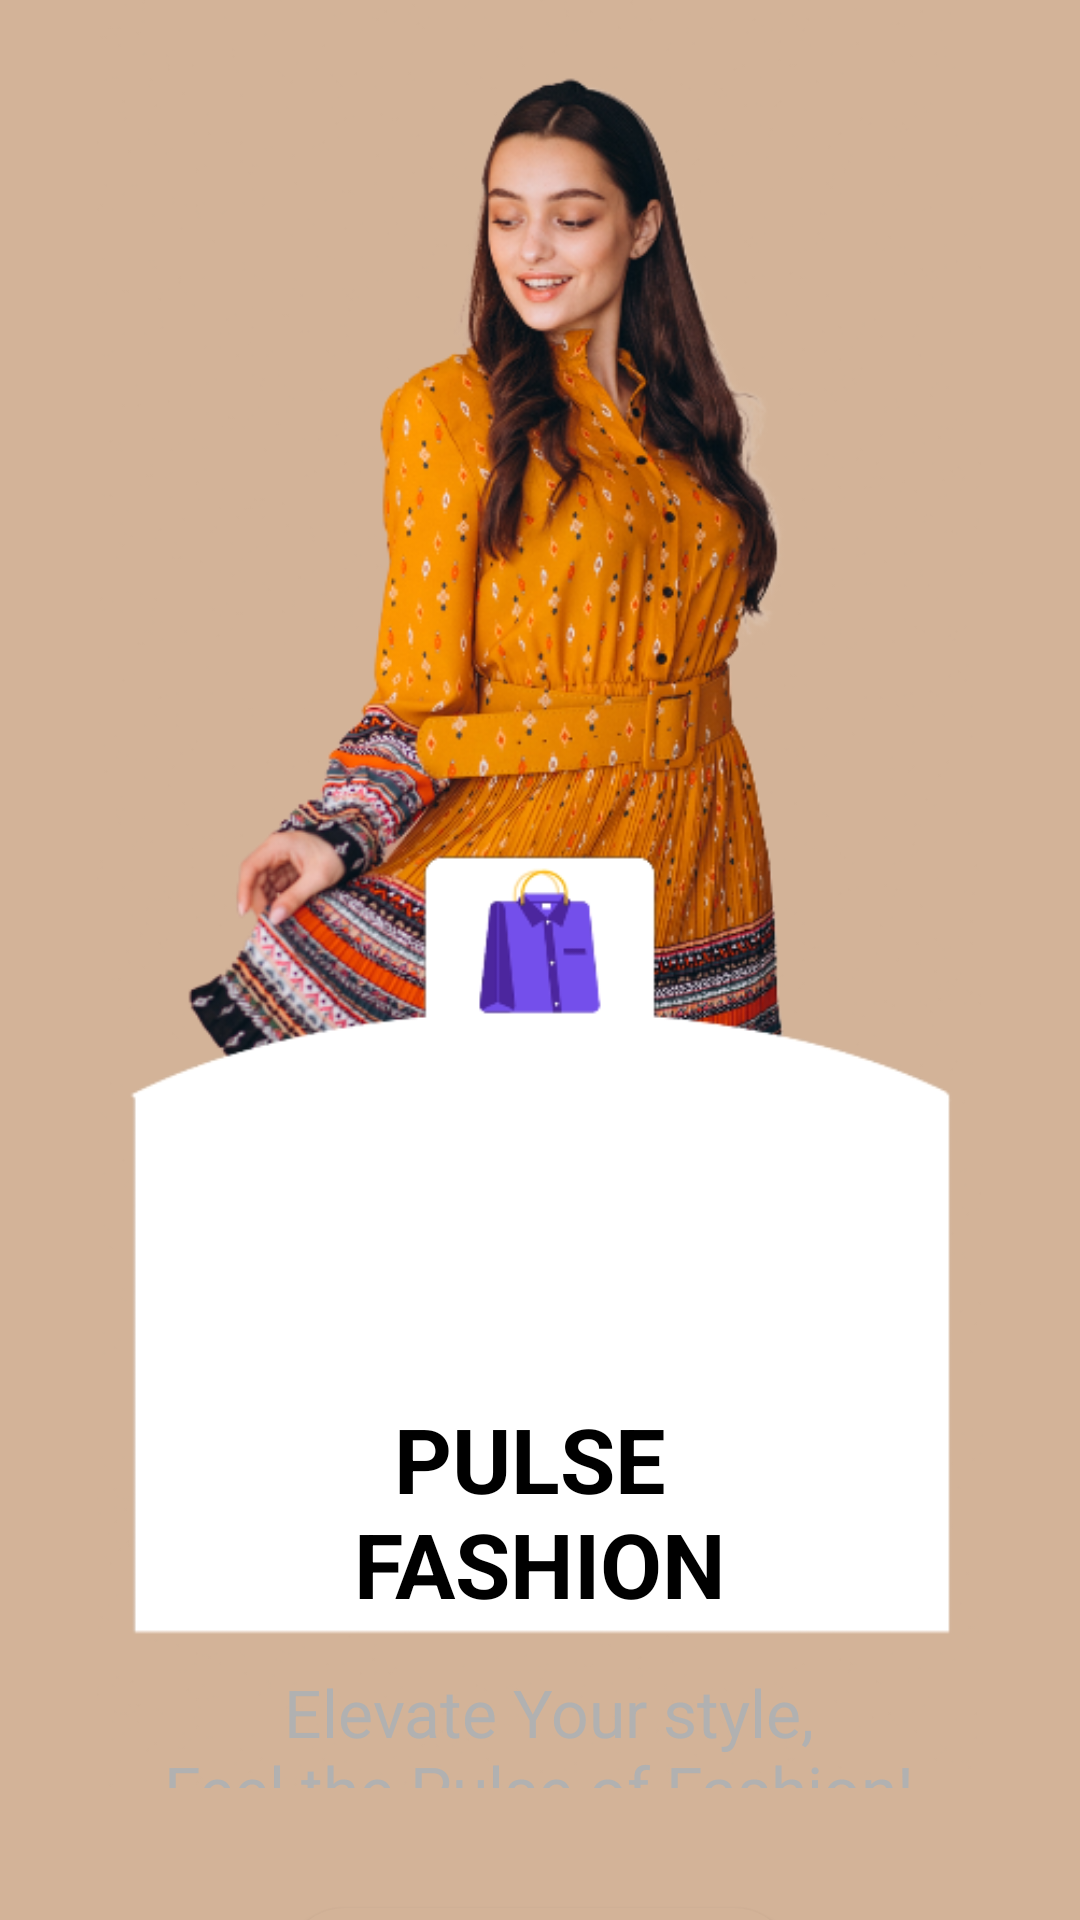

This screen was rendered from an Android layout file. Write that file and the resources it references.
<!-- AndroidManifest.xml: application theme Theme.ClothShop -->
<!-- res/layout/activity_flash.xml -->
<?xml version="1.0" encoding="utf-8"?>
<RelativeLayout xmlns:android="http://schemas.android.com/apk/res/android"
    xmlns:app="http://schemas.android.com/apk/res-auto"
    xmlns:tools="http://schemas.android.com/tools"
    android:layout_width="match_parent"
    android:layout_height="match_parent"
    android:orientation="vertical"
    android:gravity="center"
    android:background="@color/beige"
    tools:context=".FlashActivity">

    <ImageView
        android:id="@+id/bgImage"
        android:layout_width="fill_parent"
        android:layout_height="fill_parent"
        android:contentDescription="flash"
        android:scaleType="fitCenter"
        android:adjustViewBounds="true"
        app:srcCompat="@drawable/flashscreen" />

    <android.widget.TextView
        android:id="@+id/mainText"
        android:layout_width="wrap_content"
        android:layout_height="wrap_content"
        android:text="@string/flash_main"
        android:textColor="@color/black"
        android:layout_marginTop="510dp"
        android:textStyle="bold"
        android:textSize="30sp"
        android:fontFamily="sans-serif"
        android:layout_centerHorizontal="true"/>
    <android.widget.TextView
        android:id="@+id/subText"
        android:layout_width="wrap_content"
        android:layout_height="wrap_content"
        android:text="@string/flash_sub"
        android:textColor="@color/gray"
        android:layout_marginTop="600dp"
        android:textStyle="normal"
        android:textSize="22sp"
        android:fontFamily="sans-serif"
        android:layout_centerHorizontal="true"/>
    <android.widget.Button
        android:id="@+id/mainBtn"
        android:layout_width="wrap_content"
        android:layout_height="wrap_content"
        android:layout_centerHorizontal="true"
        android:layout_marginTop="680dp"
        android:paddingVertical="10dp"
        android:paddingHorizontal="40dp"
        android:background="@drawable/button_bg"
        android:textColor="@color/white"
        android:text="@string/flash_slider">

    </android.widget.Button>
</RelativeLayout>
<!-- resources referenced by this layout -->
<resources>
  <color name="beige">#D3B398</color>
  <color name="black">#FF000000</color>
  <color name="gray">#B1B1B1</color>
  <color name="white">#FFFFFFFF</color>
  <!-- drawable button_bg (drawable) -->
  <?xml version="1.0" encoding="utf-8"?>
  <selector xmlns:android="http://schemas.android.com/apk/res/android">
      <item android:drawable="@drawable/btn_pressed" android:state_pressed="true"/>
      <item android:drawable="@drawable/btn_default"/>
  </selector>
  <!-- drawable flashscreen: png bitmap (drawable, 210397 bytes) -->
  <string name="flash_main">\t\tPULSE \nFASHION</string>
  <string name="flash_slider">Get started</string>
  <string name="flash_sub">\t\t\t\t\t\tElevate Your style, \nFeel the Pulse of Fashion!</string>
  <style name="Theme.ClothShop" parent="Base.Theme.ClothShop" />
  <!-- drawable btn_pressed (drawable) -->
  <?xml version="1.0" encoding="utf-8"?>
  <shape xmlns:android="http://schemas.android.com/apk/res/android">
      <solid android:color="@color/button_color2"/>
      <corners android:radius="20dp"/>
  </shape>
  <!-- drawable btn_default (drawable) -->
  <?xml version="1.0" encoding="utf-8"?>
  <shape android:shape="rectangle" xmlns:android="http://schemas.android.com/apk/res/android">
      <solid android:color="@color/button_color1"/>
      <corners android:radius="20dp"/>
  </shape>
  <style name="Base.Theme.ClothShop" parent="Theme.Material3.DayNight.NoActionBar">
          
          
          <item name="windowActionBar">false</item>
          <item name="windowNoTitle">true</item>
          <item name="android:windowFullscreen">true</item>
      </style>
  <color name="button_color2">#A98B71</color>
  <color name="button_color1">#D3B398</color>
</resources>
